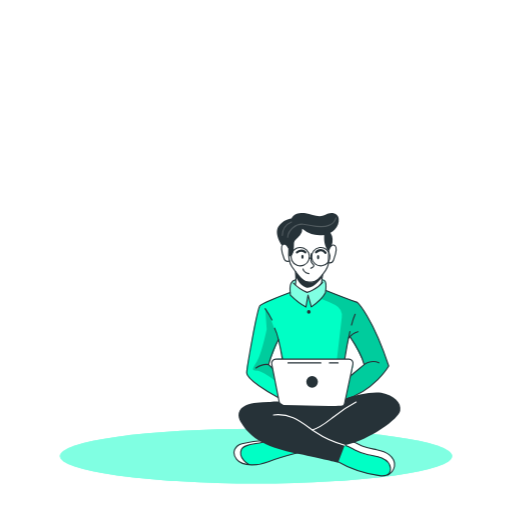
t = 0.00 s
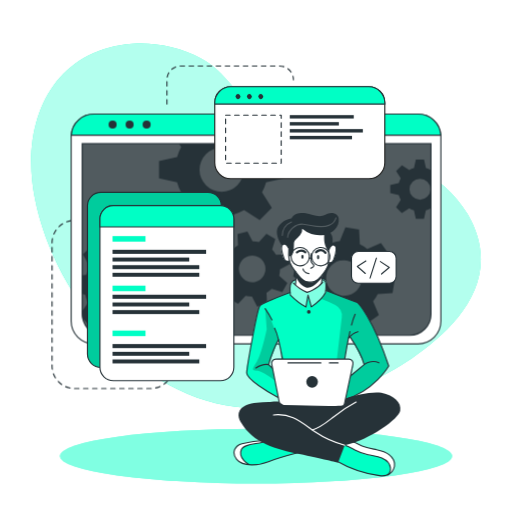
t = 1.00 s
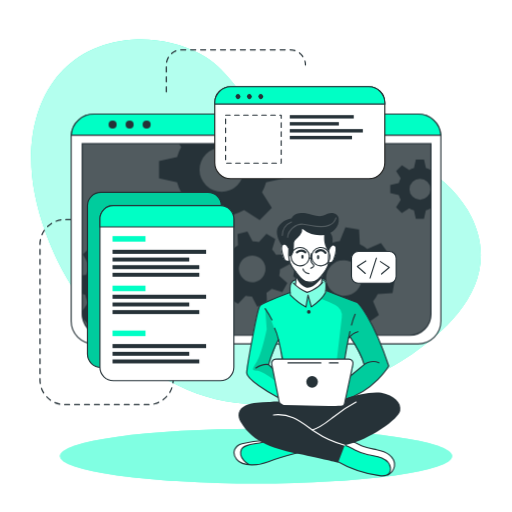
t = 1.30 s
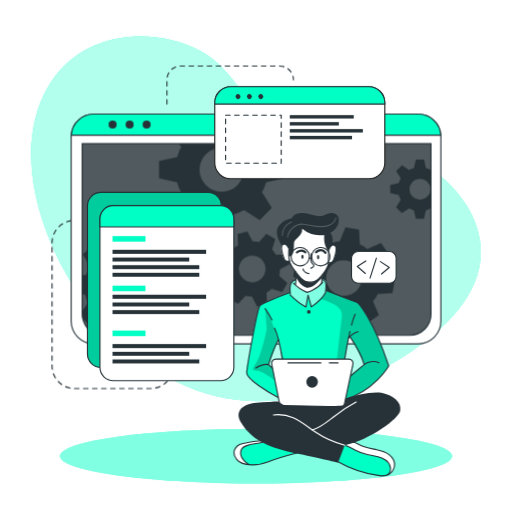
t = 1.98 s
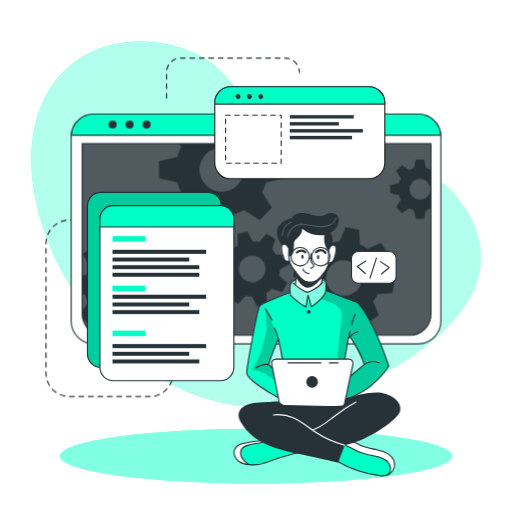
t = 2.65 s
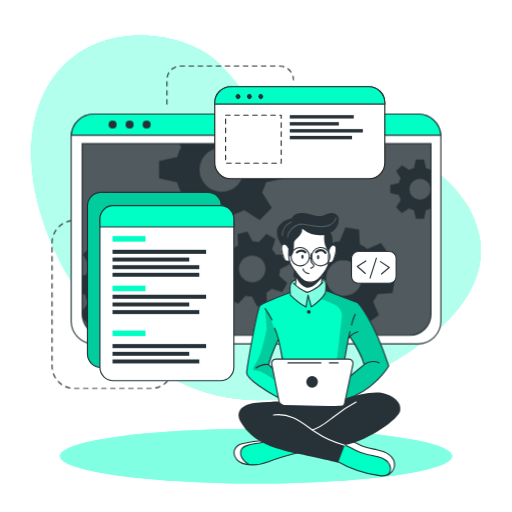
t = 3.40 s

The animated SVG that drew these frames (rendered in a browser with its animation timeline set to each time). Animation: 4 CSS @keyframes rules; one cycle of 4.00 s, repeats indefinitely.

<svg class="animated" id="freepik_stories-developer-activity" xmlns="http://www.w3.org/2000/svg" viewBox="0 0 500 500" version="1.1" xmlns:xlink="http://www.w3.org/1999/xlink" xmlns:svgjs="http://svgjs.com/svgjs"><style>svg#freepik_stories-developer-activity:not(.animated) .animable {opacity: 0;}svg#freepik_stories-developer-activity.animated #freepik--background-simple--inject-26 {animation: 1.0s 1 forwards cubic-bezier(.36,-0.01,.5,1.38) zoomIn,1.5s Infinite  linear floating;animation-delay: 0s,1s;}svg#freepik_stories-developer-activity.animated #freepik--Lines--inject-26 {animation: 1s 1 forwards cubic-bezier(.36,-0.01,.5,1.38) zoomOut,3s Infinite  linear heartbeat;animation-delay: 0s,1s;}svg#freepik_stories-developer-activity.animated #freepik--Window--inject-26 {animation: 1s 1 forwards cubic-bezier(.36,-0.01,.5,1.38) zoomIn;animation-delay: 0s;}svg#freepik_stories-developer-activity.animated #freepik--Graphics--inject-26 {animation: 1s 1 forwards cubic-bezier(.36,-0.01,.5,1.38) zoomOut;animation-delay: 0s;}            @keyframes zoomIn {                0% {                    opacity: 0;                    transform: scale(0.5);                }                100% {                    opacity: 1;                    transform: scale(1);                }            }                    @keyframes floating {                0% {                    opacity: 1;                    transform: translateY(0px);                }                50% {                    transform: translateY(-10px);                }                100% {                    opacity: 1;                    transform: translateY(0px);                }            }                    @keyframes zoomOut {                0% {                    opacity: 0;                    transform: scale(1.5);                }                100% {                    opacity: 1;                    transform: scale(1);                }            }                    @keyframes heartbeat {                0% {                    transform: scale(1);                }                10% {                    transform: scale(1.1);                }                30% {                    transform: scale(1);                }                40% {                    transform: scale(1);                }                50% {                    transform: scale(1.1);                }                60% {                    transform: scale(1);                }                100% {                    transform: scale(1);                }            }        </style><g id="freepik--background-simple--inject-26" class="animable" style="transform-origin: 250px 220.489px;"><path d="M456.55,209.11c-48.74-83.48-180.95-53.75-207.95-94.35C234.77,94,219.3,69.87,196.86,57.34c-21.39-12-46.19-16.21-67.81-14.63C51.84,48.36,19.11,117.44,33.94,193.3,53.74,294.49,143.44,397.86,250,398.58,305.74,399,359,379,400.7,350.87l.93-.63C443.33,321.85,493.77,272.84,456.55,209.11Z" style="fill: rgb(0, 255, 197); transform-origin: 250px 220.489px;" id="el0lpg4gqr4bir" class="animable"></path><g id="elelz8tppnvk5"><path d="M456.55,209.11c-48.74-83.48-180.95-53.75-207.95-94.35C234.77,94,219.3,69.87,196.86,57.34c-21.39-12-46.19-16.21-67.81-14.63C51.84,48.36,19.11,117.44,33.94,193.3,53.74,294.49,143.44,397.86,250,398.58,305.74,399,359,379,400.7,350.87l.93-.63C443.33,321.85,493.77,272.84,456.55,209.11Z" style="fill: rgb(255, 255, 255); opacity: 0.7; transform-origin: 250px 220.489px;" class="animable"></path></g></g><g id="freepik--Lines--inject-26" class="animable animator-active" style="transform-origin: 168.685px 221.905px;"><path d="M78.19,215.18H72.77a21.93,21.93,0,0,0-21.93,21.93V357.45a21.93,21.93,0,0,0,21.93,21.93h74.36a21.93,21.93,0,0,0,21.93-21.93h0" style="fill: none; stroke: rgb(38, 50, 56); stroke-linecap: round; stroke-linejoin: round; stroke-width: 1.10311px; stroke-dasharray: 4.41242; transform-origin: 109.95px 297.28px;" id="elm72zfviictk" class="animable"></path><path d="M163,101.63V77.86A13.43,13.43,0,0,1,176.4,64.43h96.7a13.43,13.43,0,0,1,13.43,13.43h0" style="fill: none; stroke: rgb(38, 50, 56); stroke-linecap: round; stroke-linejoin: round; stroke-width: 1.10311px; stroke-dasharray: 4.41242; transform-origin: 224.765px 83.03px;" id="elv0fw5x5ryr" class="animable"></path></g><g id="freepik--Shadow--inject-26" class="animable" style="transform-origin: 250px 445.4px;"><ellipse cx="250" cy="445.4" rx="191.52" ry="26.76" style="fill: rgb(0, 255, 197); transform-origin: 250px 445.4px;" id="elzw0dbenqyz" class="animable"></ellipse><g id="el2cu48xszom8"><ellipse cx="250" cy="445.4" rx="191.52" ry="26.76" style="fill: rgb(255, 255, 255); opacity: 0.5; transform-origin: 250px 445.4px;" class="animable"></ellipse></g></g><g id="freepik--Window--inject-26" class="animable" style="transform-origin: 250px 223.55px;"><path d="M430.54,133.52V313.58a22.2,22.2,0,0,1-22.19,22.2H91.65a22.2,22.2,0,0,1-22.19-22.2V133.52c0-.53,0-1,.07-1.56a22.18,22.18,0,0,1,22.12-20.64h316.7A22.18,22.18,0,0,1,430.47,132C430.52,132.48,430.54,133,430.54,133.52Z" style="fill: rgb(255, 255, 255); stroke: rgb(38, 50, 56); stroke-linecap: round; stroke-linejoin: round; stroke-width: 1.10311px; transform-origin: 250px 223.55px;" id="elav71jrcif0c" class="animable"></path><path d="M80.26,140.28H420.87a0,0,0,0,1,0,0V306.61a20.8,20.8,0,0,1-20.8,20.8h-299a20.8,20.8,0,0,1-20.8-20.8V140.28a0,0,0,0,1,0,0Z" style="fill: rgb(38, 50, 56); transform-origin: 250.565px 233.845px;" id="eldgmr02mi11d" class="animable"></path><g id="el4onydsw9xui"><path d="M420.88,140.28V306.61a20.69,20.69,0,0,1-20.57,20.8H100.83a20.69,20.69,0,0,1-20.57-20.8V140.28Z" style="fill: rgb(255, 255, 255); opacity: 0.2; transform-origin: 250.57px 233.845px;" class="animable"></path></g><path d="M430.47,132H69.53a22.18,22.18,0,0,1,22.12-20.64h316.7A22.18,22.18,0,0,1,430.47,132Z" style="fill: rgb(0, 255, 197); stroke: rgb(38, 50, 56); stroke-miterlimit: 10; stroke-width: 1.10311px; transform-origin: 250px 121.68px;" id="el3t963wyx337" class="animable"></path><path d="M113.88,121.64a3.93,3.93,0,1,1-3.93-3.93A3.93,3.93,0,0,1,113.88,121.64Z" style="fill: rgb(38, 50, 56); transform-origin: 109.95px 121.64px;" id="ela6ko4cvivgd" class="animable"></path><path d="M130.5,121.64a3.93,3.93,0,1,1-3.93-3.93A3.93,3.93,0,0,1,130.5,121.64Z" style="fill: rgb(38, 50, 56); transform-origin: 126.57px 121.64px;" id="el2hg0lgxp3e6" class="animable"></path><circle cx="143.19" cy="121.64" r="3.93" style="fill: rgb(38, 50, 56); transform-origin: 143.19px 121.64px;" id="el1b7ua66wfhp" class="animable"></circle><path d="M420.87,140.28V306.61a20.8,20.8,0,0,1-20.8,20.8h-299a20.8,20.8,0,0,1-20.4-16.76v-.06a21,21,0,0,1-.38-4V140.28Z" style="fill: none; stroke: rgb(38, 50, 56); stroke-miterlimit: 10; stroke-width: 1.10311px; transform-origin: 250.58px 233.845px;" id="elqs02ft0tb4c" class="animable"></path><path d="M420.55,166a20.94,20.94,0,0,0-4.62-1.91l-1.87-8.35h-7.94l-1.85,8.35a20.25,20.25,0,0,0-4.64,1.91l-7.17-4.59L386.85,167l4.51,7.17a20.35,20.35,0,0,0-1.91,4.64l-8.35,1.85v7.94l8.35,1.87a20,20,0,0,0,1.91,4.66l-4.59,7.22,5.62,5.61,7.21-4.59a20.39,20.39,0,0,0,4.63,1.92l1.86,8.34H414l1.86-8.34a20.78,20.78,0,0,0,4.62-1.92l.37.24V165.8Zm-10.44,29a10.26,10.26,0,1,1,10.26-10.25A10.25,10.25,0,0,1,410.11,195Z" style="fill: rgb(38, 50, 56); transform-origin: 400.975px 184.685px;" id="el4mgx93ih9m" class="animable"></path><path d="M277.45,174.05V157.31l-17.6-3.91a45.51,45.51,0,0,0-4-9.77l2.13-3.35h-83.1l2.05,3.26a43,43,0,0,0-4,9.76l-17.61,3.92V174l17.61,3.93a43.65,43.65,0,0,0,4,9.84l-9.67,15.21,11.85,11.84,15.2-9.68a44.38,44.38,0,0,0,9.77,4.05L208,226.74H224.7l3.94-17.59a44.64,44.64,0,0,0,9.74-4.05l15.21,9.68,11.84-11.84-9.61-15.21a45.87,45.87,0,0,0,4-9.75Zm-61,13.26a21.63,21.63,0,1,1,21.63-21.63A21.62,21.62,0,0,1,216.45,187.31Z" style="fill: rgb(38, 50, 56); transform-origin: 216.385px 183.51px;" id="el96qn86e3hn5" class="animable"></path><path d="M166.38,289l.71-13.29-13.77-3.88a37.21,37.21,0,0,0-2.82-7.9l8.32-11.68-8.92-9.89-12.46,7a36.51,36.51,0,0,0-7.59-3.63l-2.38-14.12L114.19,231l-3.84,13.81a35,35,0,0,0-7.9,2.8l-11.67-8.31-9.91,8.91,7.06,12.47a35,35,0,0,0-3.64,7.58l-4,.66v18l2.92.82A34.6,34.6,0,0,0,86,295.65l-5.74,8.05.38,6.89v.06l5.93,6.57,12.48-7.05a34.66,34.66,0,0,0,7.61,3.67L109,327.4h0l.11.57,13.28.7.35-1.27h0l3.49-12.53a35.53,35.53,0,0,0,7.94-2.8l11.65,8.3,9.9-8.9-7-12.48a34.53,34.53,0,0,0,3.59-7.57Zm-35.27-20.75a17.2,17.2,0,1,0-1.28,24.28A17.2,17.2,0,0,0,131.11,268.29Z" style="fill: rgb(38, 50, 56); transform-origin: 123.675px 279.835px;" id="elidoj6c0rvyg" class="animable"></path><path d="M272.6,269.19a27.25,27.25,0,0,0,.81-6.29l9.55-5-2.64-9.69-10.78.5a27.27,27.27,0,0,0-3.87-5l3.19-10.31-8.7-5-7.28,7.94a28.8,28.8,0,0,0-6.27-.8l-5-9.55-9.68,2.63.51,10.79a27.24,27.24,0,0,0-5,3.87l-10.32-3.19-5,8.69,8,7.27a26,26,0,0,0-.79,6.27l-9.57,5,2.64,9.68,10.8-.51a25.39,25.39,0,0,0,3.85,5l-3.21,10.26,8.71,5,7.24-7.88a26.12,26.12,0,0,0,6.29.79l5,9.56,9.68-2.63-.43-9.22-.07-1.58a26.41,26.41,0,0,0,5.06-3.87l10.31,3.2,4.26-7.44.72-1.26Zm-22.87,5.88a13,13,0,1,1,9.1-15.9A13,13,0,0,1,249.73,275.07Z" style="fill: rgb(38, 50, 56); transform-origin: 246.36px 262.605px;" id="elq0z9i7ctxwj" class="animable"></path><path d="M383.32,286.23l2.2-13.3-13.46-5.41a35.27,35.27,0,0,0-1.93-8.3l9.69-10.79-7.84-11-13.36,5.67a35.38,35.38,0,0,0-7.22-4.48l-.78-14.49-13.3-2.2-5.45,13.4a37.15,37.15,0,0,0-8.27,1.95l-10.82-9.69-10.95,7.84,5.68,13.35a36.24,36.24,0,0,0-4.05,6.29c-.15.31-.31.62-.45.93l-14.48.8-2.21,13.28,2.18.88,11.28,4.55a35.18,35.18,0,0,0,1.93,8.26L292,294.63l7.85,11,13.35-5.7a35.06,35.06,0,0,0,7.21,4.52l.75,14.42,13.29,2.2,5.44-13.3a35.13,35.13,0,0,0,8.28-1.94l10.8,9.69,11-7.85-5.68-13.36a34.78,34.78,0,0,0,4.55-7.25Zm-37.3-.6a17.41,17.41,0,1,1,4-24.29A17.41,17.41,0,0,1,346,285.63Z" style="fill: rgb(38, 50, 56); transform-origin: 335.92px 271.5px;" id="eljf5dazberne" class="animable"></path></g><g id="freepik--Graphics--inject-26" class="animable" style="transform-origin: 236.115px 228.18px;"><rect x="85.39" y="187.77" width="130.8" height="171.01" rx="13.11" style="fill: rgb(0, 255, 197); stroke: rgb(38, 50, 56); stroke-miterlimit: 10; stroke-width: 1.10311px; transform-origin: 150.79px 273.275px;" id="el8q84bm6f2wo" class="animable"></rect><g id="el018exzojljz4"><rect x="85.39" y="187.77" width="130.8" height="171.01" rx="13.11" style="opacity: 0.2; transform-origin: 150.79px 273.275px;" class="animable"></rect></g><path d="M228.36,213.8V358.59a13.11,13.11,0,0,1-13.11,13.12H110.67a13.11,13.11,0,0,1-13.1-13.12V213.8a13.11,13.11,0,0,1,13.1-13.11H215.25A13.11,13.11,0,0,1,228.36,213.8Z" style="fill: rgb(255, 255, 255); stroke: rgb(38, 50, 56); stroke-linecap: round; stroke-linejoin: round; stroke-width: 1.10311px; transform-origin: 162.965px 286.2px;" id="elkuurofr35n" class="animable"></path><path d="M228.36,213.8v7.75H97.57V213.8a13.11,13.11,0,0,1,13.1-13.11H215.25A13.11,13.11,0,0,1,228.36,213.8Z" style="fill: rgb(0, 255, 197); stroke: rgb(38, 50, 56); stroke-miterlimit: 10; stroke-width: 1.10311px; transform-origin: 162.965px 211.12px;" id="eliiyqc8kfu" class="animable"></path><rect x="109.87" y="230.53" width="32.18" height="5.4" style="fill: rgb(0, 255, 197); transform-origin: 125.96px 233.23px;" id="elfppkt4lc8da" class="animable"></rect><rect x="109.87" y="278.92" width="32.18" height="5.4" style="fill: rgb(0, 255, 197); transform-origin: 125.96px 281.62px;" id="elje211qqgw4" class="animable"></rect><rect x="109.87" y="322.8" width="32.18" height="5.4" style="fill: rgb(0, 255, 197); transform-origin: 125.96px 325.5px;" id="el9favhvo8vj" class="animable"></rect><rect x="109.87" y="243.9" width="91.39" height="3.96" style="fill: rgb(38, 50, 56); transform-origin: 155.565px 245.88px;" id="elew91zbz9iaa" class="animable"></rect><rect x="109.87" y="251.47" width="74.91" height="3.86" style="fill: rgb(38, 50, 56); transform-origin: 147.325px 253.4px;" id="elyeytlv4yedi" class="animable"></rect><rect x="109.87" y="258.92" width="84.72" height="3.86" style="fill: rgb(38, 50, 56); transform-origin: 152.23px 260.85px;" id="el2xgso5hwsrv" class="animable"></rect><rect x="109.87" y="266.36" width="84.72" height="3.86" style="fill: rgb(38, 50, 56); transform-origin: 152.23px 268.29px;" id="elc7ol8mzb3wp" class="animable"></rect><rect x="109.87" y="287.78" width="91.39" height="3.96" style="fill: rgb(38, 50, 56); transform-origin: 155.565px 289.76px;" id="elkksqepdgac" class="animable"></rect><rect x="109.87" y="295.35" width="74.91" height="3.86" style="fill: rgb(38, 50, 56); transform-origin: 147.325px 297.28px;" id="elat6es1rhzrs" class="animable"></rect><rect x="109.87" y="302.8" width="84.72" height="3.86" style="fill: rgb(38, 50, 56); transform-origin: 152.23px 304.73px;" id="elxsgpkrhaq2k" class="animable"></rect><rect x="109.87" y="335.96" width="91.39" height="3.96" style="fill: rgb(38, 50, 56); transform-origin: 155.565px 337.94px;" id="elzeklc0n16so" class="animable"></rect><rect x="109.87" y="343.54" width="74.91" height="3.86" style="fill: rgb(38, 50, 56); transform-origin: 147.325px 345.47px;" id="el6clgrxj96rf" class="animable"></rect><rect x="109.87" y="350.99" width="84.72" height="3.86" style="fill: rgb(38, 50, 56); transform-origin: 152.23px 352.92px;" id="elf0d07ibjjhf" class="animable"></rect><path d="M375.77,100.29v58.52a15.63,15.63,0,0,1-15.64,15.63H225.35a15.63,15.63,0,0,1-15.64-15.63V100.29a15.65,15.65,0,0,1,15.64-15.64H360.13A15.64,15.64,0,0,1,375.77,100.29Z" style="fill: rgb(255, 255, 255); stroke: rgb(34, 34, 33); stroke-miterlimit: 10; stroke-width: 1.10311px; transform-origin: 292.74px 129.545px;" id="elatja7coxjbt" class="animable"></path><path d="M375.77,100.29v1.34H209.71v-1.34a15.65,15.65,0,0,1,15.64-15.64H360.13A15.64,15.64,0,0,1,375.77,100.29Z" style="fill: rgb(0, 255, 197); stroke: rgb(38, 50, 56); stroke-miterlimit: 10; stroke-width: 1.10311px; transform-origin: 292.74px 93.14px;" id="elbyndzdytrhf" class="animable"></path><path d="M234.11,95.94a2.4,2.4,0,1,1,0-3.39A2.41,2.41,0,0,1,234.11,95.94Z" style="fill: rgb(38, 50, 56); transform-origin: 232.409px 94.245px;" id="elfa3tzx9ugs" class="animable"></path><path d="M245.23,95.94a2.4,2.4,0,1,1,0-3.39A2.41,2.41,0,0,1,245.23,95.94Z" style="fill: rgb(38, 50, 56); transform-origin: 243.529px 94.245px;" id="elq2fg89632j" class="animable"></path><path d="M256.35,95.94a2.4,2.4,0,1,1,0-3.39A2.41,2.41,0,0,1,256.35,95.94Z" style="fill: rgb(38, 50, 56); transform-origin: 254.649px 94.245px;" id="elcpsthpxdrms" class="animable"></path><rect x="220.3" y="112.39" width="54.28" height="46.92" style="fill: none; stroke: rgb(38, 50, 56); stroke-linecap: round; stroke-linejoin: round; stroke-width: 1.10311px; stroke-dasharray: 4.41242; transform-origin: 247.44px 135.85px;" id="elvv7riooaz5" class="animable"></rect><rect x="282.96" y="112.39" width="62.47" height="3.3" style="fill: rgb(38, 50, 56); transform-origin: 314.195px 114.04px;" id="elub018fg624n" class="animable"></rect><rect x="282.96" y="119.22" width="47.92" height="3.29" style="fill: rgb(38, 50, 56); transform-origin: 306.92px 120.865px;" id="elua8bsrbxhx8" class="animable"></rect><rect x="282.96" y="126.02" width="71.35" height="3.33" style="fill: rgb(38, 50, 56); transform-origin: 318.635px 127.685px;" id="elo56i1fnzfc" class="animable"></rect><rect x="282.96" y="132.65" width="60.76" height="3.33" style="fill: rgb(38, 50, 56); transform-origin: 313.34px 134.315px;" id="elkdm1jx1bws" class="animable"></rect><rect x="343.23" y="245.53" width="43.61" height="30.99" rx="6.53" style="fill: rgb(255, 255, 255); stroke: rgb(38, 50, 56); stroke-linecap: round; stroke-linejoin: round; stroke-width: 1.10311px; transform-origin: 365.035px 261.025px;" id="eltiug6816q7" class="animable"></rect><polyline points="357.3 254.85 348.91 260.11 356.7 267.01" style="fill: none; stroke: rgb(38, 50, 56); stroke-linecap: round; stroke-linejoin: round; stroke-width: 1.10311px; transform-origin: 353.105px 260.93px;" id="elyrur0h7dkw" class="animable"></polyline><polyline points="372.58 267.51 380.12 261.09 371.42 255.39" style="fill: none; stroke: rgb(38, 50, 56); stroke-linecap: round; stroke-linejoin: round; stroke-width: 1.10311px; transform-origin: 375.77px 261.45px;" id="elo6a0tk5pii" class="animable"></polyline><line x1="361.38" y1="271.47" x2="367.57" y2="252.05" style="fill: none; stroke: rgb(38, 50, 56); stroke-linecap: round; stroke-linejoin: round; stroke-width: 1.10311px; transform-origin: 364.475px 261.76px;" id="el4p2p8n3nrwp" class="animable"></line></g><g id="freepik--Character--inject-26" class="animable" style="transform-origin: 309.678px 336.317px;"><path d="M296.86,440.47s-29,8.31-33.05,9.75c-3.68,1.3-13.66,4.8-21.15,3.71a15.89,15.89,0,0,1-2.14-.46c-7.59-2.26-11-4.37-12-9.14s2.78-8.29,6.42-10.54,23.38-4.6,23.38-4.6l4.77,1.4h0Z" style="fill: rgb(0, 255, 197); transform-origin: 262.608px 441.664px;" id="elfwu54ndjfj" class="animable"></path><path d="M242.66,453.93a15.89,15.89,0,0,1-2.14-.46c-7.59-2.26-11-4.37-12-9.14s2.78-8.29,6.42-10.54,23.38-4.6,23.38-4.6l4.77,1.4c-4.32,2-20.4,3.09-23.91,5.11s-5.2,5.82-3.13,11C237.16,449.4,240.12,452.05,242.66,453.93Z" style="fill: rgb(255, 255, 255); transform-origin: 245.723px 441.56px;" id="elzurqhq0li4g" class="animable"></path><path d="M292.5,441.65s-21.78,5.64-30.42,9.25-25.11,5.19-31-2.25-.68-13.86,5.19-15.29,17.74-3.68,24.22-2.77" style="fill: none; stroke: rgb(38, 50, 56); stroke-linecap: round; stroke-linejoin: round; stroke-width: 1.10311px; transform-origin: 260.496px 442.151px;" id="elr511m2co44" class="animable"></path><path d="M243.09,453.54s-11.08-6.08-7.4-14.6c2.72-6.28,17.5-4.92,24.82-8.35" style="fill: none; stroke: rgb(38, 50, 56); stroke-linecap: round; stroke-linejoin: round; stroke-width: 1.10311px; transform-origin: 247.726px 442.065px;" id="ell9xw4padj2a" class="animable"></path><path d="M385.19,455.28c-.3,3-1.35,5.81-4.35,7.58-2,1.18-4.84,1.88-8.91,1.84-10.17-.13-29.29-7.4-29.29-7.4l-17.9-9.9,9.31-14.73,2.55-4,6.58,1.48s5.45,3.09,10.93,5.55,18.79,3,23.48,6.77S385.7,450.34,385.19,455.28Z" style="fill: rgb(0, 255, 197); transform-origin: 354.99px 446.686px;" id="elqzd4gaqbzs" class="animable"></path><path d="M385.19,455.28c-.3,3-1.35,5.81-4.35,7.58a13.39,13.39,0,0,0-.5-8.94c-2-4.49-8.51-8.45-17.07-9.11s-15.11-4.66-18.54-6.45c-2.68-1.39-8.33-4.43-10.68-5.69l2.55-4,6.58,1.48s5.45,3.09,10.93,5.55,18.79,3,23.48,6.77S385.7,450.34,385.19,455.28Z" style="fill: rgb(255, 255, 255); transform-origin: 359.645px 445.765px;" id="el6g287re0ndi" class="animable"></path><path d="M328.71,450.18a112.86,112.86,0,0,0,41.9,14.31c3.26.39,7.05.45,9.23-2a6.82,6.82,0,0,0,1.5-5.11c-.39-4.6-4.26-8.24-8.5-10.07s-8.91-2.25-13.42-3.26a53.38,53.38,0,0,1-12.9-4.72c-3.24-1.69-6.37-3.74-9.94-4.5s-7.82.16-9.73,3.28" style="fill: none; stroke: rgb(38, 50, 56); stroke-linecap: round; stroke-linejoin: round; stroke-width: 1.10311px; transform-origin: 354.118px 449.635px;" id="elx9brgr47n3e" class="animable"></path><path d="M378.64,463.74a11.92,11.92,0,0,0,6.55-8.46c.65-4.33-1.82-8.69-5.29-11.35s-7.82-3.92-12.11-4.81S359.11,437.63,355,436c-6.27-2.46-12.46-7.3-19-5.57" style="fill: none; stroke: rgb(38, 50, 56); stroke-linecap: round; stroke-linejoin: round; stroke-width: 1.10311px; transform-origin: 360.647px 446.902px;" id="elisy8z0uw0op" class="animable"></path><path d="M348.91,295.26l-30.29-11.52-.38-.15s.11-.8.2-2c.19-2.42.29-6.36-.85-7.69-1.69-2-6.47-.32-11.14-2.46s-13.3,1.69-13.3,1.69-6.24-1.15-9,3.35c-1.4,3.63-.92,9-.92,9l-.57.2c-3.61,1.35-23.25,8.74-27.4,11.71-4.59,3.25-9.67,36.62-11.3,46.42s-4.53,18.63-3.06,22,22.57,19.62,34.71,23.81,55.19,3,55.19,3,.7-.19,1.95-.59c7.28-2.34,33.11-12,46.82-34.68C379.59,357.39,366.31,313.86,348.91,295.26Zm-81.84,56.13c-2.23,1.58-1,7.7-1,7.7l-3.79-3.34,9.52-23.41,4.06,18S269.3,349.82,267.07,351.39Zm76.16,14.87c-1.05.54,3-10.71,1.08-13.26s-7.71-2.31-7.71-2.31l.49-3.07,3.43-17.6,1.14-1.35s11.78,20.19,13.89,27.31C355.55,356,342.71,366.26,343.23,366.26Z" style="fill: rgb(0, 255, 197); transform-origin: 310.033px 331.783px;" id="elc225iw7cqxq" class="animable"></path><path d="M291.72,222.25l-15.64,16.6s-2.15,1.91-1.3,6.72,2.85,9,4.36,9.28a21.37,21.37,0,0,0,3.62.32s3.35,7.26,5.73,10.11c0,0,.82,11.21.38,14.32,0,0,5.62,4.91,10.91,5.53s13.46-7.48,13.46-7.48l2-9.92s4.8-7.28,5.12-9.22,2.52-1.44,3.6-2.4,3.57-5.23,4-9.27.44-8.68-4.25-7.32c-4.07-1.09-1.52-9.69-1.52-9.69l-7.15-6.3Z" style="fill: rgb(255, 255, 255); transform-origin: 301.36px 253.707px;" id="elju6zfhruyxe" class="animable"></path><g id="elptrjr1a5u5r"><path d="M318.62,283.74a17.67,17.67,0,0,1-.81,1.81c-2.58,4.86-13.82,14.13-13.82,14.13l-3.4-10.45-1.86,10.45c-3.75-1.64-15.19-11.55-15.19-11.55s-.39-.93-.86-2.38l.57-.2s-.48-5.41.92-9c2.74-4.5,9-3.35,9-3.35s8.63-3.83,13.3-1.69,9.45.48,11.14,2.46.65,9.66.65,9.66Z" style="fill: rgb(255, 255, 255); opacity: 0.5; transform-origin: 300.65px 285.27px;" class="animable"></path></g><g id="elb4d4x0113qh"><path d="M348.91,295.26l-30.29-11.52-.38-.15s.11-.8.2-2l-.63,3.93-4.48,6.08a124,124,0,0,1,14,6.16A12.28,12.28,0,0,1,333.73,310l-5.58,47.75-2.29,27.11,6.91,7.17c7.28-2.34,33.11-12,46.82-34.68C379.59,357.39,366.31,313.86,348.91,295.26Zm-5.68,71c-1.05.54,3-10.71,1.08-13.26s-7.71-2.31-7.71-2.31l.49-3.07,3.43-17.6,1.14-1.35s11.78,20.19,13.89,27.31C355.55,356,342.71,366.26,343.23,366.26Z" style="opacity: 0.2; transform-origin: 346.46px 336.81px;" class="animable"></path></g><g id="else60khpryg"><path d="M277.87,353l-4.71-15.74s-8.45-28.81-14.24-35.91l1.52,20.26s-5,24.2-9.57,31.39-5.59,9,0,9,19.2,10.84,19.2,10.84l-1.05-9ZM266,359.09l-3.79-3.34,9.52-23.41,4.06,18s-6.52-.49-8.75,1.08S266,359.09,266,359.09Z" style="opacity: 0.2; transform-origin: 262.46px 337.095px;" class="animable"></path></g><path d="M288.49,265.28s.86,8.49,0,12.37" style="fill: none; stroke: rgb(38, 50, 56); stroke-linecap: round; stroke-linejoin: round; stroke-width: 1.10311px; transform-origin: 288.681px 271.465px;" id="eloy9po46twc" class="animable"></path><path d="M314.11,276.51a36.53,36.53,0,0,1,.94-8.11" style="fill: none; stroke: rgb(38, 50, 56); stroke-linecap: round; stroke-linejoin: round; stroke-width: 1.10311px; transform-origin: 314.58px 272.455px;" id="el85nwb43ewlc" class="animable"></path><path d="M316.38,228.58s5.14,6.45,4.87,11.33-.65,10.66-.52,16.32-9.09,17.52-13.83,18.57-8.82,1.32-11.85-1.71-6.06-7.24-10-12.64-3-17.25-3-17.25" style="fill: none; stroke: rgb(38, 50, 56); stroke-linecap: round; stroke-linejoin: round; stroke-width: 1.10311px; transform-origin: 301.606px 252.052px;" id="ellvq99chruf" class="animable"></path><path d="M304,247.71a26.82,26.82,0,0,0-.4,5.37,6.05,6.05,0,0,0,1.32,4.2c.57.58,1.39,1.05,1.5,1.85a2,2,0,0,1-1.06,1.75,15.55,15.55,0,0,0-1.85,1.1" style="fill: none; stroke: rgb(38, 50, 56); stroke-linecap: round; stroke-linejoin: round; stroke-width: 1.10311px; transform-origin: 304.965px 254.845px;" id="elnvsjsgcv3vp" class="animable"></path><path d="M295.87,262.6s.59,3.83,5.72,4.63" style="fill: none; stroke: rgb(38, 50, 56); stroke-linecap: round; stroke-linejoin: round; stroke-width: 1.10311px; transform-origin: 298.73px 264.915px;" id="elh4qyktova3" class="animable"></path><path d="M296.4,250.63c0,1.11-.48,2-1.07,2s-1.07-.89-1.07-2,.48-2,1.07-2S296.4,249.53,296.4,250.63Z" style="fill: rgb(38, 50, 56); transform-origin: 295.33px 250.63px;" id="el38i01ory1rs" class="animable"></path><path d="M311.71,251.11c0,1.11-.48,2-1.07,2s-1.07-.9-1.07-2,.48-2,1.07-2S311.71,250,311.71,251.11Z" style="fill: rgb(38, 50, 56); transform-origin: 310.64px 251.11px;" id="el11k0dn94dk4f" class="animable"></path><path d="M308.62,246.26s5-5,9.19.58" style="fill: none; stroke: rgb(38, 50, 56); stroke-linecap: round; stroke-linejoin: round; stroke-width: 2.20621px; transform-origin: 313.215px 245.52px;" id="elj282e3v74pt" class="animable"></path><path d="M298.09,246.36s-3.16-3.54-8.14,0" style="fill: none; stroke: rgb(38, 50, 56); stroke-linecap: round; stroke-linejoin: round; stroke-width: 2.20621px; transform-origin: 294.02px 245.573px;" id="elebe0c615kl" class="animable"></path><path d="M288.87,270s3.05,8.4,9.86,10.79,15.85-10,15.85-10l-.47-1.61s-5.93,7.7-12.52,6.39-13.1-10.25-13.1-10.25Z" style="fill: rgb(38, 50, 56); transform-origin: 301.535px 273.208px;" id="elyqtu6sk1nyk" class="animable"></path><path d="M282.76,254.85s-4.06,1.43-5.14-1.73-4.78-11.49-1.54-14.27,5.84,3.67,5.84,3.67" style="fill: none; stroke: rgb(38, 50, 56); stroke-linecap: round; stroke-linejoin: round; stroke-width: 1.10311px; transform-origin: 278.769px 246.664px;" id="elv130qfz8m5" class="animable"></path><path d="M320.72,256.57s3.77.76,4.85-2.4,4.78-11.49,1.54-14.27-5.84,3.67-5.84,3.67" style="fill: none; stroke: rgb(38, 50, 56); stroke-linecap: round; stroke-linejoin: round; stroke-width: 1.10311px; transform-origin: 324.566px 247.927px;" id="ellhtrgq7ooi8" class="animable"></path><path d="M281.92,250.63a5.62,5.62,0,0,0,3.56-2.1,8.74,8.74,0,0,0,1-3.19,37.59,37.59,0,0,0,.56-6.44,8.81,8.81,0,0,1,.23-2.51,6.6,6.6,0,0,1,1.36-2.23c1.41-1.66,3.12-3.06,4.47-4.78a8,8,0,0,0,2-6,27.45,27.45,0,0,0,22.47,5.81c7.15-1.4,14-7.67,13.17-15.55a6.37,6.37,0,0,0-5-5.48c-3.53-.88-6.7,1-9.9,2.21-5.83,2.2-11.54-1.58-17.43-2.21-5-.55-11.23.08-13.85,5.09,0,0-9,1.06-13,8.5s3.57,17.73,3.57,17.73,3-3.68,6.93,3.76Z" style="fill: rgb(38, 50, 56); transform-origin: 300.601px 229.282px;" id="eloh5rst5vm1e" class="animable"></path><path d="M317,226.68s-2.34,12.2,3.77,18.11c0,0,1.34-3.67,2.69-4.57a14.13,14.13,0,0,0-1.07-13.54C317.87,219.58,317,226.68,317,226.68Z" style="fill: rgb(38, 50, 56); transform-origin: 320.631px 234.157px;" id="elf38w5hy6gsf" class="animable"></path><g id="elylwl0jf8i89"><path d="M328.14,212.8a11.49,11.49,0,0,1-7,7.27c-8.48,3.46-16.71-.37-25.21-1.12-6.93-.62-14.58,5.64-15.07,12.76" style="fill: none; stroke: rgb(255, 255, 255); stroke-linecap: round; stroke-linejoin: round; stroke-width: 1.10311px; opacity: 0.2; transform-origin: 304.5px 222.255px;" class="animable"></path></g><g id="elefu11wxo36q"><path d="M275.63,229.83a14.81,14.81,0,0,1,9-13.08" style="fill: none; stroke: rgb(255, 255, 255); stroke-linecap: round; stroke-linejoin: round; stroke-width: 1.10311px; opacity: 0.2; transform-origin: 280.13px 223.29px;" class="animable"></path></g><path d="M286.53,276.51a38.71,38.71,0,0,0,13.21,9s10.15-2.95,15.31-10" style="fill: none; stroke: rgb(38, 50, 56); stroke-linecap: round; stroke-linejoin: round; stroke-width: 1.10311px; transform-origin: 300.79px 280.51px;" id="ellogj0zpwn4i" class="animable"></path><g id="el4idgx3d4q3p"><circle cx="293.15" cy="250.63" r="8.98" style="fill: none; stroke: rgb(38, 50, 56); stroke-linecap: round; stroke-linejoin: round; stroke-width: 1.10311px; transform-origin: 293.15px 250.63px; transform: rotate(-24.64deg);" class="animable"></circle></g><g id="elo1iod71f41n"><circle cx="313.22" cy="250.63" r="8.98" style="fill: none; stroke: rgb(38, 50, 56); stroke-linecap: round; stroke-linejoin: round; stroke-width: 1.10311px; transform-origin: 313.22px 250.63px; transform: rotate(-7deg);" class="animable"></circle></g><path d="M288.49,273.16a7,7,0,0,0-4.33,3.35c-1.59,2.8-.63,11.61-.63,11.61s8.21,8.12,15.2,11.55l2.06-11.59,3.2,11.59s10.82-7.65,13.82-14.12c0,0,1-7.55,0-10a3.47,3.47,0,0,0-3.23-2.37" style="fill: none; stroke: rgb(38, 50, 56); stroke-linecap: round; stroke-linejoin: round; stroke-width: 1.10311px; transform-origin: 300.749px 286.415px;" id="el5j0i8nar92" class="animable"></path><path d="M275.63,350.7s-3.21-21.5-7.48-30.27" style="fill: none; stroke: rgb(38, 50, 56); stroke-linecap: round; stroke-linejoin: round; stroke-width: 1.10311px; transform-origin: 271.89px 335.565px;" id="elncd77w80l4e" class="animable"></path><path d="M258.92,301.35a87,87,0,0,1,6.64,11.11" style="fill: none; stroke: rgb(38, 50, 56); stroke-linecap: round; stroke-linejoin: round; stroke-width: 1.10311px; transform-origin: 262.24px 306.905px;" id="ellqxk1wmy89r" class="animable"></path><path d="M343.23,317.4a62.1,62.1,0,0,1,3.53-10.49" style="fill: none; stroke: rgb(38, 50, 56); stroke-linecap: round; stroke-linejoin: round; stroke-width: 1.10311px; transform-origin: 344.995px 312.155px;" id="elllfex37i9vf" class="animable"></path><path d="M336.6,350.7s2.31-14.74,5.07-26.88" style="fill: none; stroke: rgb(38, 50, 56); stroke-linecap: round; stroke-linejoin: round; stroke-width: 1.10311px; transform-origin: 339.135px 337.26px;" id="elj0qplyxhoma" class="animable"></path><path d="M340.52,330a17,17,0,0,1,8.94-6.12" style="fill: none; stroke: rgb(38, 50, 56); stroke-linecap: round; stroke-linejoin: round; stroke-width: 1.10311px; transform-origin: 344.99px 326.94px;" id="eluu0bhhmwau" class="animable"></path><path d="M318.25,283.59s18.63,7.45,30.66,11.68c0,0,14.8,13.91,30.67,62.12,0,0-14.54,24.46-42.2,32.3" style="fill: none; stroke: rgb(38, 50, 56); stroke-linecap: round; stroke-linejoin: round; stroke-width: 1.10311px; transform-origin: 348.915px 336.64px;" id="el61gackqhg9p" class="animable"></path><path d="M342.18,367.13,355.55,356s7.07-5.37,14.42-1.7" style="fill: none; stroke: rgb(38, 50, 56); stroke-linecap: round; stroke-linejoin: round; stroke-width: 1.10311px; transform-origin: 356.075px 360.074px;" id="elfh1ldeehm0s" class="animable"></path><path d="M341.67,328.67S352.72,345,355.55,356" style="fill: none; stroke: rgb(38, 50, 56); stroke-linecap: round; stroke-linejoin: round; stroke-width: 1.10311px; transform-origin: 348.61px 342.335px;" id="elxcn8y85lxob" class="animable"></path><path d="M266.15,359.71,262.24,356s-5.8-1-12.38,3.39" style="fill: none; stroke: rgb(38, 50, 56); stroke-linecap: round; stroke-linejoin: round; stroke-width: 1.10311px; transform-origin: 258.005px 357.806px;" id="elqsrko9hcdbl" class="animable"></path><path d="M262.24,356s4.86-16,9.65-24.19" style="fill: none; stroke: rgb(38, 50, 56); stroke-linecap: round; stroke-linejoin: round; stroke-width: 1.10311px; transform-origin: 267.065px 343.905px;" id="elze5vt8lufn" class="animable"></path><path d="M283.25,285.55s-26.81,10.06-29.44,13-12.62,59.19-12.89,65.63c-.23,5.76,20.65,18.69,31,24.14" style="fill: none; stroke: rgb(38, 50, 56); stroke-linecap: round; stroke-linejoin: round; stroke-width: 1.10311px; transform-origin: 262.084px 336.935px;" id="elninb588bppj" class="animable"></path><path d="M303.3,304.56a1.77,1.77,0,1,1-1.77-1.77A1.76,1.76,0,0,1,303.3,304.56Z" style="fill: rgb(38, 50, 56); transform-origin: 301.53px 304.56px;" id="elnriwjb1flzm" class="animable"></path><path d="M334.32,398.78h-61a1.43,1.43,0,0,1-1.43-1.43h0a1.43,1.43,0,0,1,1.43-1.43h61a1.43,1.43,0,0,1,1.43,1.43h0A1.43,1.43,0,0,1,334.32,398.78Z" style="fill: rgb(38, 50, 56); transform-origin: 303.82px 397.35px;" id="el0nz597i20qcm" class="animable"></path><path d="M336.46,394l8.17-38.4a4.08,4.08,0,0,0-4-4.93h-71.3a4.08,4.08,0,0,0-4,4.88l7.33,37.12a4.08,4.08,0,0,0,3.91,3.29l55.79,1.28A4.1,4.1,0,0,0,336.46,394Z" style="fill: rgb(255, 255, 255); stroke: rgb(38, 50, 56); stroke-linecap: round; stroke-linejoin: round; stroke-width: 1.10311px; transform-origin: 304.985px 373.956px;" id="el3d83y0s1d67" class="animable"></path><path d="M310.44,372.83a5.69,5.69,0,1,1-5.69-5.7A5.69,5.69,0,0,1,310.44,372.83Z" style="fill: rgb(38, 50, 56); transform-origin: 304.75px 372.82px;" id="el0cbtfmeuaweo" class="animable"></path><line x1="321.63" y1="354.34" x2="330.1" y2="354.34" style="fill: none; stroke: rgb(38, 50, 56); stroke-linecap: round; stroke-linejoin: round; stroke-width: 1.10311px; transform-origin: 325.865px 354.34px;" id="el8sfydyg6op3" class="animable"></line><line x1="281.18" y1="354.34" x2="313.33" y2="354.34" style="fill: none; stroke: rgb(38, 50, 56); stroke-linecap: round; stroke-linejoin: round; stroke-width: 1.10311px; transform-origin: 297.255px 354.34px;" id="elue02igawdlm" class="animable"></line><path d="M336.6,434.77l-6.5,17.06s-16.58-4.18-37.81-8.53c-22.21-4.55-45.4-10.44-57.43-31.55-1.46-2.57-2.44-5.61-1.75-8.49,1.73-7.29,11.22-9.27,17.47-10a113.92,113.92,0,0,1,11.83-.66c2,0,8.65-1.09,10.26.1a47.14,47.14,0,0,0,7.71,4.57c3.55,1.51,55.37-1.35,55.37-1.35a18.59,18.59,0,0,0,1.63-6.23c8.15-4.14,27-7.64,35-6.09,12.53,2.43,19.84,9.74,18.45,17.4S361.76,429.2,336.6,434.77Z" style="fill: rgb(38, 50, 56); transform-origin: 311.941px 417.528px;" id="el86j83n4pfk5" class="animable"></path><path d="M336.6,434.77s-15.77-4.18-28.65-12.88-22.94-18.8-40.89-16.71" style="fill: none; stroke: rgb(255, 255, 255); stroke-linecap: round; stroke-linejoin: round; stroke-width: 1.10311px; transform-origin: 301.83px 419.836px;" id="elwr2xwlrl0nh" class="animable"></path><path d="M305,419.84c8.14-2.34,14.11-7.61,20.64-12.66a139.62,139.62,0,0,1,22.09-14.52" style="fill: none; stroke: rgb(255, 255, 255); stroke-linecap: round; stroke-linejoin: round; stroke-width: 1.10311px; transform-origin: 326.365px 406.25px;" id="elr3dxrk1zdh" class="animable"></path><line x1="302.13" y1="252.05" x2="304.52" y2="252.05" style="fill: none; stroke: rgb(38, 50, 56); stroke-linecap: round; stroke-linejoin: round; stroke-width: 1.10311px; transform-origin: 303.325px 252.05px;" id="eljyo0miue7qo" class="animable"></line></g><defs>     <filter id="active" height="200%">         <feMorphology in="SourceAlpha" result="DILATED" operator="dilate" radius="2"></feMorphology>                <feFlood flood-color="#32DFEC" flood-opacity="1" result="PINK"></feFlood>        <feComposite in="PINK" in2="DILATED" operator="in" result="OUTLINE"></feComposite>        <feMerge>            <feMergeNode in="OUTLINE"></feMergeNode>            <feMergeNode in="SourceGraphic"></feMergeNode>        </feMerge>    </filter>    <filter id="hover" height="200%">        <feMorphology in="SourceAlpha" result="DILATED" operator="dilate" radius="2"></feMorphology>                <feFlood flood-color="#ff0000" flood-opacity="0.5" result="PINK"></feFlood>        <feComposite in="PINK" in2="DILATED" operator="in" result="OUTLINE"></feComposite>        <feMerge>            <feMergeNode in="OUTLINE"></feMergeNode>            <feMergeNode in="SourceGraphic"></feMergeNode>        </feMerge>            <feColorMatrix type="matrix" values="0   0   0   0   0                0   1   0   0   0                0   0   0   0   0                0   0   0   1   0 "></feColorMatrix>    </filter></defs></svg>